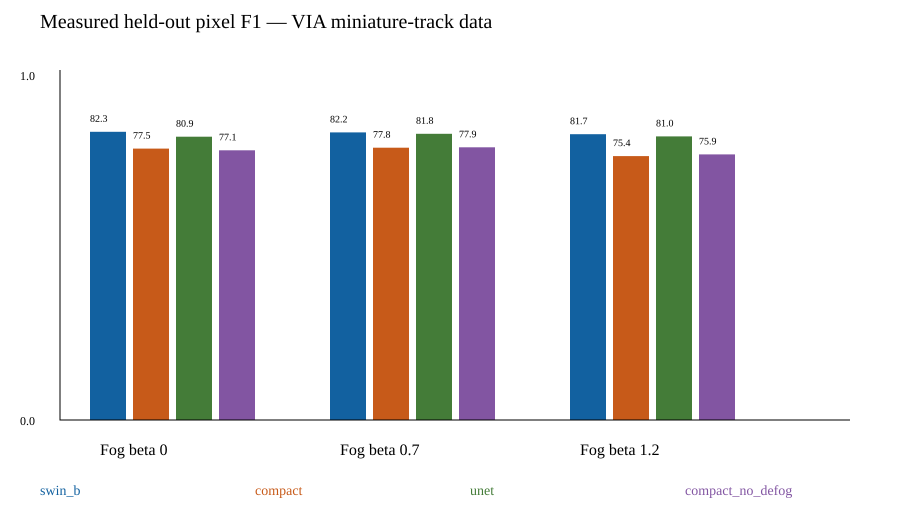

The table this chart was drawn from, first rows:
model, seed, beta, samples, threshold, precision, recall, f1, accuracy, lane_iou, miou, elapsed_seconds
swin_b, 7, 0.0, 610, 0.35, 0.8318, 0.8151, 0.8234, 0.9793, 0.6998, 0.8391, 117.8
swin_b, 7, 0.7, 610, 0.35, 0.8059, 0.8381, 0.8217, 0.9785, 0.6974, 0.8374, 105.4
swin_b, 7, 1.2, 610, 0.35, 0.8126, 0.8207, 0.8166, 0.9782, 0.6901, 0.8336, 91.17
compact, 7, 0.0, 610, 0.65, 0.7987, 0.7533, 0.7754, 0.9742, 0.6331, 0.8031, 9.119
compact, 7, 0.7, 610, 0.65, 0.815, 0.7443, 0.778, 0.9749, 0.6367, 0.8052, 9.602
compact, 7, 1.2, 610, 0.65, 0.8304, 0.6904, 0.7539, 0.9734, 0.6051, 0.7887, 9.285
unet, 7, 0.0, 610, 0.65, 0.8263, 0.7932, 0.8094, 0.9779, 0.6798, 0.8283, 17.64
unet, 7, 0.7, 610, 0.65, 0.8187, 0.8166, 0.8176, 0.9785, 0.6915, 0.8345, 16.61
unet, 7, 1.2, 610, 0.65, 0.8179, 0.8028, 0.8103, 0.9778, 0.681, 0.8289, 15.88
compact_no_defog, 7, 0.0, 610, 0.65, 0.7768, 0.7645, 0.7706, 0.9731, 0.6268, 0.7993, 5.708
compact_no_defog, 7, 0.7, 610, 0.65, 0.7913, 0.7672, 0.779, 0.9743, 0.6381, 0.8056, 5.429
compact_no_defog, 7, 1.2, 610, 0.65, 0.8052, 0.7174, 0.7587, 0.973, 0.6113, 0.7916, 5.634
